The GitHub repository ethansheridansmith/AAI contains a labelled image folder "spectrograms" with 10 categories: blues, classical, country, disco, hip-hop, jazz, metal, pop, reggae, rock. Examples follow, each with its label.

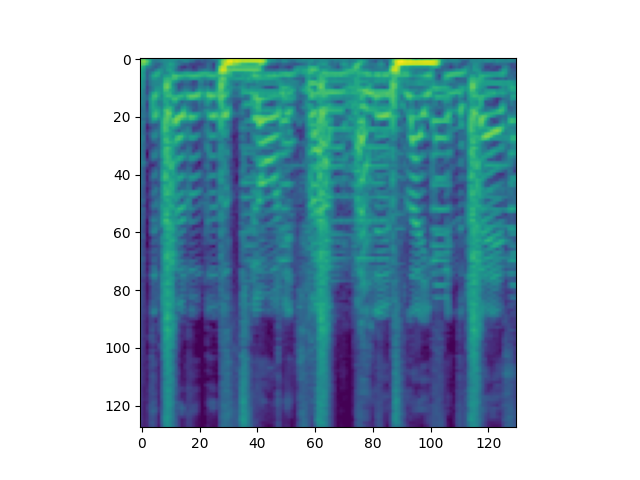
Label: hip-hop

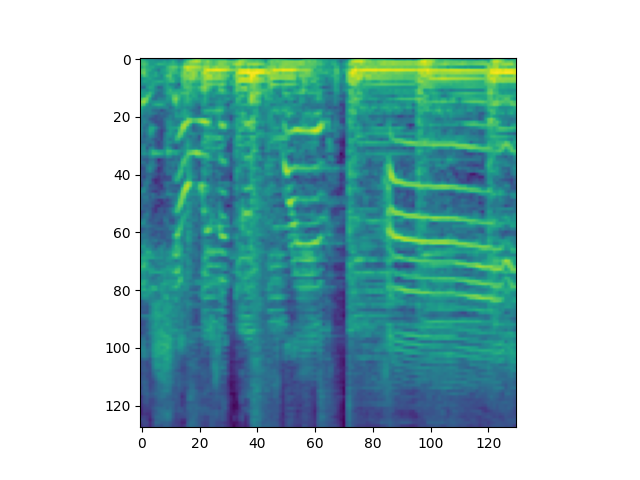
Label: rock

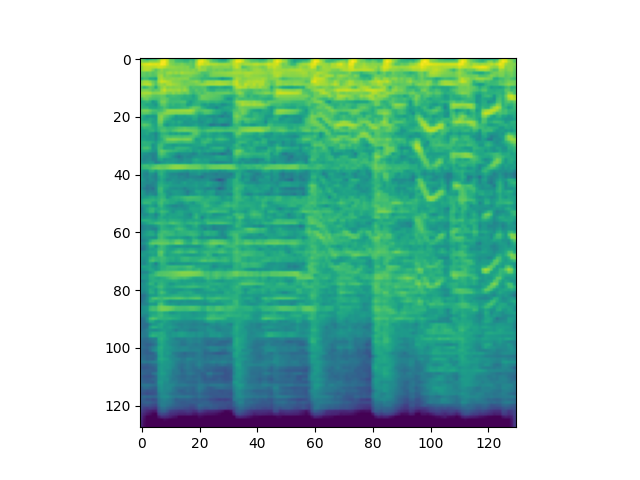
Label: blues

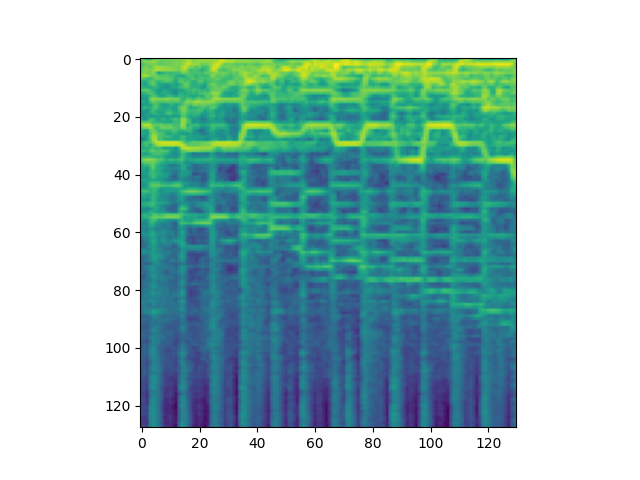
Label: pop

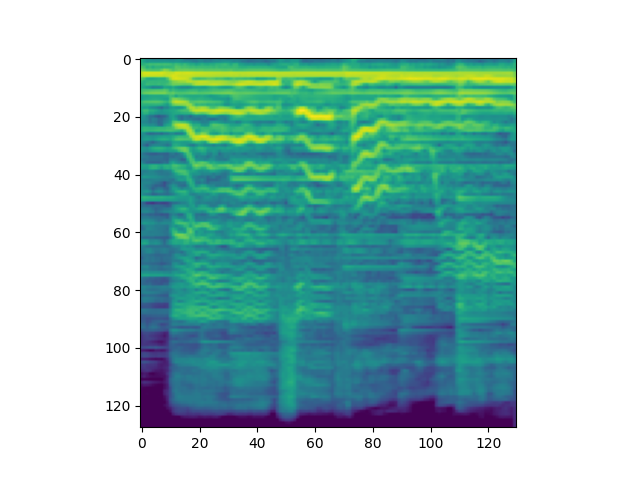
Label: country

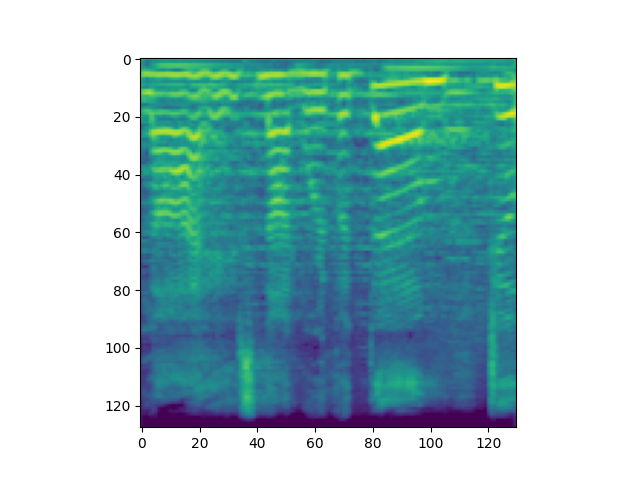
Label: disco
